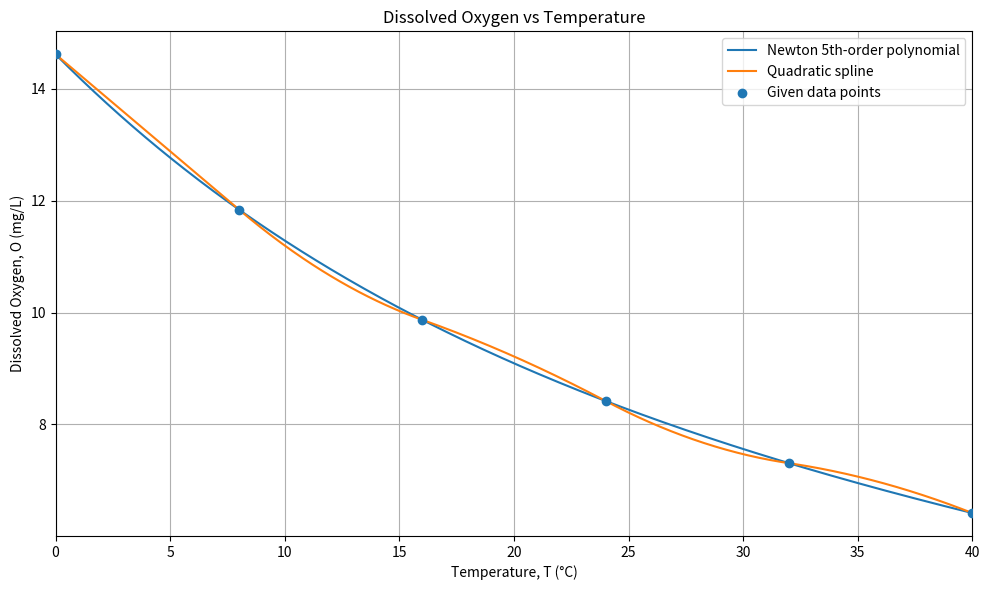

Here is the Python script that generated this plot: (Note: this script raises an exception after producing the figure.)
import numpy as np
import matplotlib.pyplot as plt


# --------------------------------------------------
# Given data
# --------------------------------------------------

T_data = np.array([0, 8, 16, 24, 32, 40], dtype=float)

O_data = np.array([
    14.621,
    11.843,
    9.870,
    8.418,
    7.305,
    6.413
], dtype=float)


# --------------------------------------------------
# Newton polynomial coefficients
# Obtained from Q1(a)
# --------------------------------------------------

a0 = 14.621
a1 = -0.34725
a2 = 0.0062890625
a3 = -9.244791666667e-05
a4 = 1.03759765625e-06
a5 = -9.663899739583e-09


# --------------------------------------------------
# Function for Newton polynomial
# --------------------------------------------------

def newton_polynomial(T):

    P = (
        a0
        + a1 * (T - 0)
        + a2 * (T - 0) * (T - 8)
        + a3 * (T - 0) * (T - 8) * (T - 16)
        + a4 * (T - 0) * (T - 8) * (T - 16) * (T - 24)
        + a5 * (T - 0) * (T - 8) * (T - 16) * (T - 24) * (T - 32)
    )

    return P


# --------------------------------------------------
# Quadratic spline coefficients
# Obtained from Q1(c)
# --------------------------------------------------

# S1: 0 <= T <= 8
a_1 = 14.621
b_1 = -0.34725
c_1 = 0.0

# S2: 8 <= T <= 16
a_2 = 11.843
b_2 = -0.34725
c_2 = 0.012578125

# S3: 16 <= T <= 24
a_3_s = 9.870
b_3 = -0.146
c_3 = -0.0044375

# S4: 24 <= T <= 32
a_4_s = 8.418
b_4 = -0.217
c_4 = 0.009734375

# S5: 32 <= T <= 40
a_5_s = 7.305
b_5 = -0.06125
c_5 = -0.00628125


# --------------------------------------------------
# Function for quadratic spline
# --------------------------------------------------

def quadratic_spline(T):

    S = np.zeros_like(T, dtype=float)

    # S1
    mask = (T >= 0) & (T < 8)

    x = T[mask] - 0

    S[mask] = (
        a_1
        + b_1 * x
        + c_1 * x**2
    )

    # S2
    mask = (T >= 8) & (T < 16)

    x = T[mask] - 8

    S[mask] = (
        a_2
        + b_2 * x
        + c_2 * x**2
    )

    # S3
    mask = (T >= 16) & (T < 24)

    x = T[mask] - 16

    S[mask] = (
        a_3_s
        + b_3 * x
        + c_3 * x**2
    )

    # S4
    mask = (T >= 24) & (T < 32)

    x = T[mask] - 24

    S[mask] = (
        a_4_s
        + b_4 * x
        + c_4 * x**2
    )

    # S5
    mask = (T >= 32) & (T <= 40)

    x = T[mask] - 32

    S[mask] = (
        a_5_s
        + b_5 * x
        + c_5 * x**2
    )

    return S


# --------------------------------------------------
# Generate values for plotting
# --------------------------------------------------

T_plot = np.linspace(0, 40, 500)

O_newton = newton_polynomial(T_plot)

O_spline = quadratic_spline(T_plot)


# --------------------------------------------------
# Plot
# --------------------------------------------------

plt.figure(figsize=(10, 6))

plt.plot(
    T_plot,
    O_newton,
    label="Newton 5th-order polynomial"
)

plt.plot(
    T_plot,
    O_spline,
    label="Quadratic spline"
)

plt.scatter(
    T_data,
    O_data,
    label="Given data points",
    zorder=5
)


# --------------------------------------------------
# Labels and formatting
# --------------------------------------------------

plt.xlabel("Temperature, T (°C)")
plt.ylabel("Dissolved Oxygen, O (mg/L)")

plt.title("Dissolved Oxygen vs Temperature")

plt.legend()

plt.grid(True)

plt.xlim(0, 40)

plt.tight_layout()


# --------------------------------------------------
# Save graph
# --------------------------------------------------

plt.savefig(
    "plots/Q1d_plot.png",
    dpi=300
)


# Show graph
plt.show()
